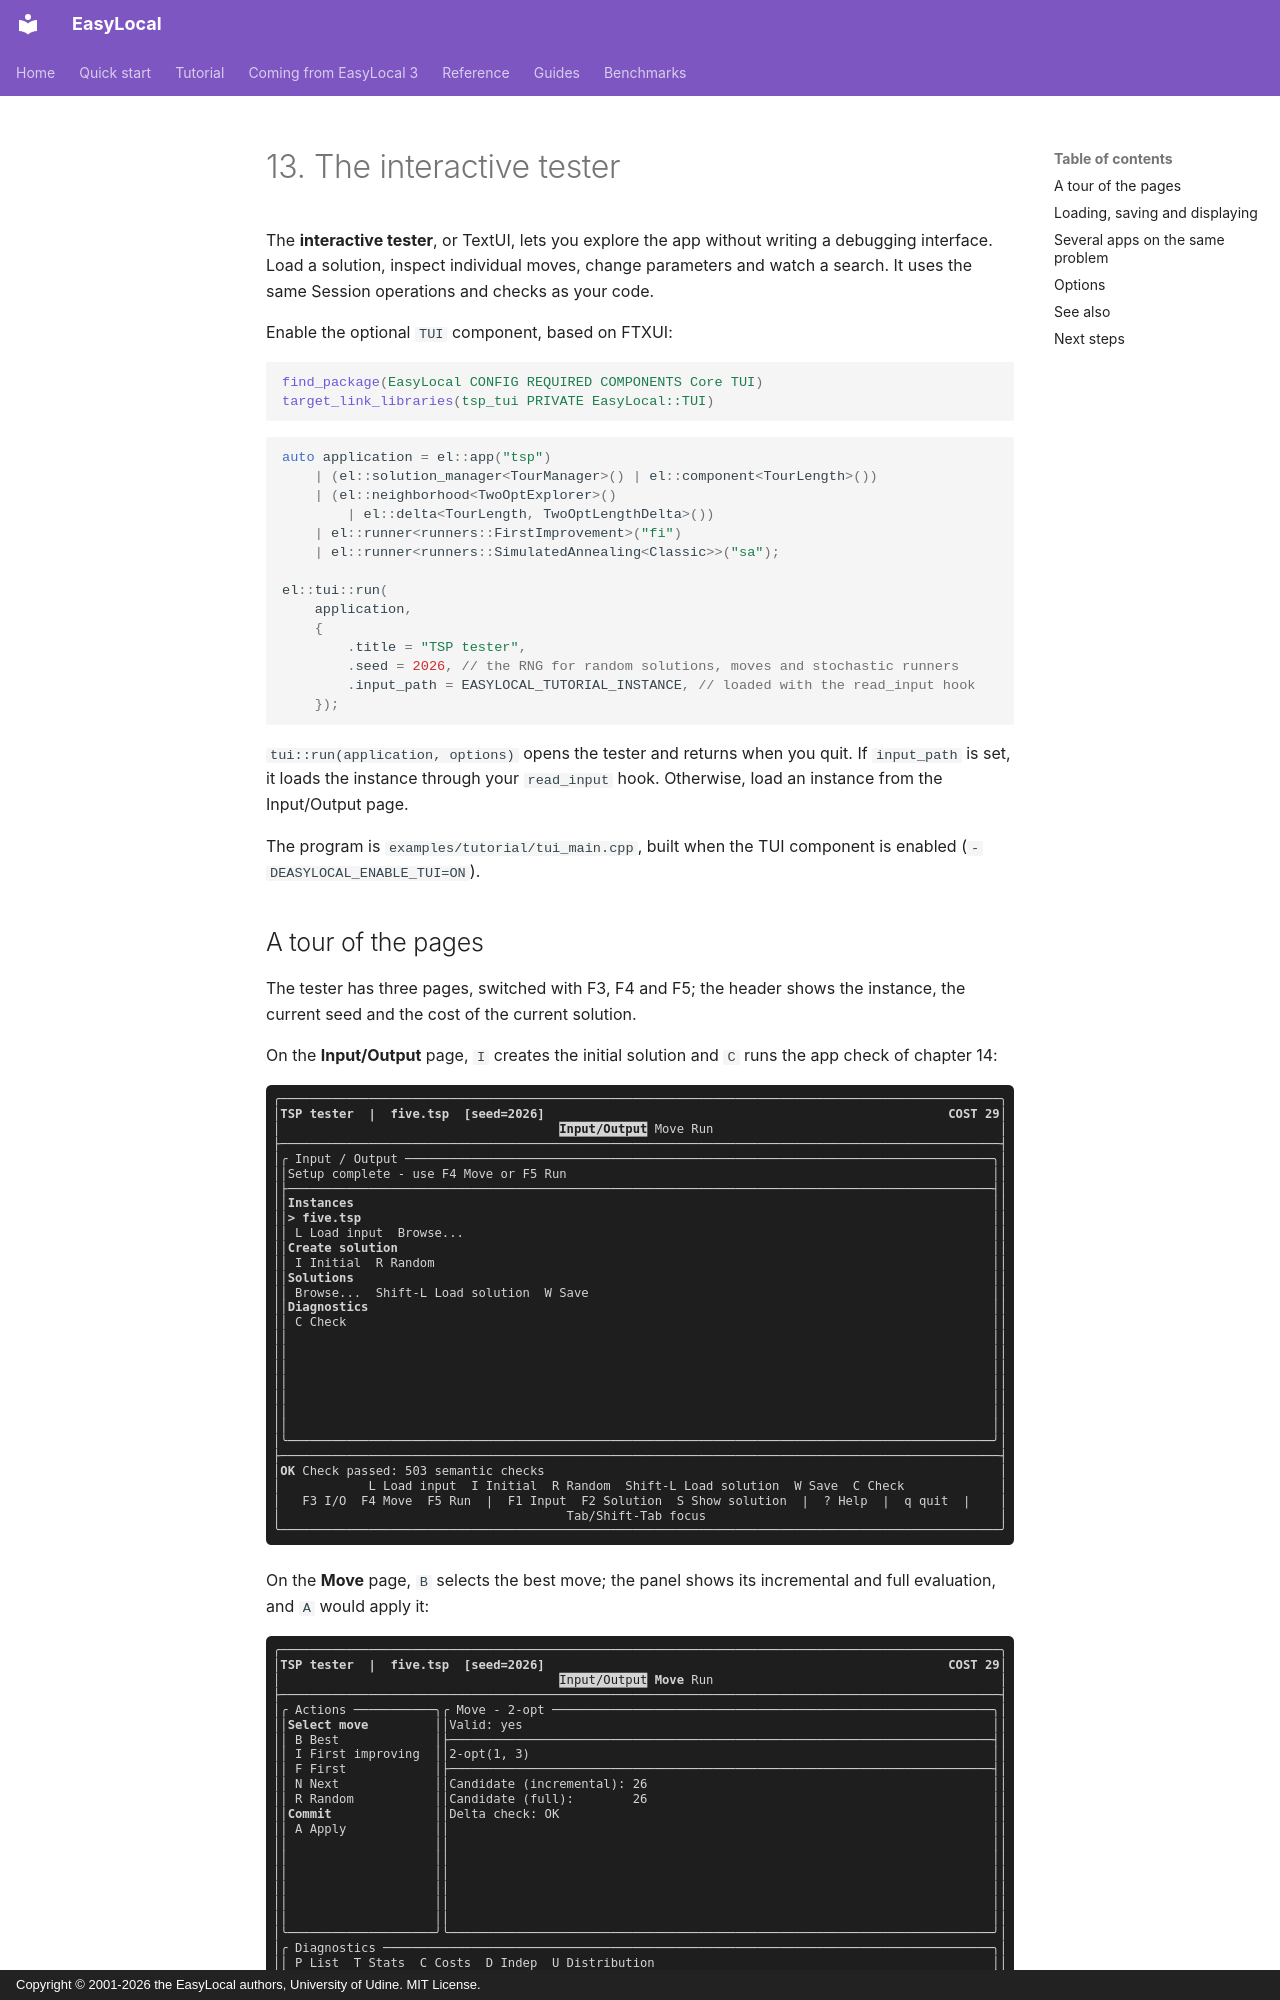

repository: iolab-uniud/easylocal · page: tutorial/13-tester/index.html · generator: mkdocs · copyright: Copyright © 2001-2026 the EasyLocal authors, University of Udine. MIT License.

# 13. The interactive tester

The **interactive tester**, or TextUI, lets you explore the app without writing
a debugging interface. Load a solution, inspect individual moves, change
parameters and watch a search. It uses the same Session operations and checks
as your code.

Enable the optional `TUI` component, based on FTXUI:

```cmake
find_package(EasyLocal CONFIG REQUIRED COMPONENTS Core TUI)
target_link_libraries(tsp_tui PRIVATE EasyLocal::TUI)
```

<!-- snippet: tutorial/tui_main.cpp:tui -->
```cpp
auto application = el::app("tsp")
    | (el::solution_manager<TourManager>() | el::component<TourLength>())
    | (el::neighborhood<TwoOptExplorer>()
        | el::delta<TourLength, TwoOptLengthDelta>())
    | el::runner<runners::FirstImprovement>("fi")
    | el::runner<runners::SimulatedAnnealing<Classic>>("sa");

el::tui::run(
    application,
    {
        .title = "TSP tester",
        .seed = 2026, // the RNG for random solutions, moves and stochastic runners
        .input_path = EASYLOCAL_TUTORIAL_INSTANCE, // loaded with the read_input hook
    });
```

`tui::run(application, options)` opens the tester and returns when you quit.
If `input_path` is set, it loads the instance through your `read_input` hook.
Otherwise, load an instance from the Input/Output page.

The program is `examples/tutorial/tui_main.cpp`, built when the TUI component
is enabled (`-DEASYLOCAL_ENABLE_TUI=ON`).
